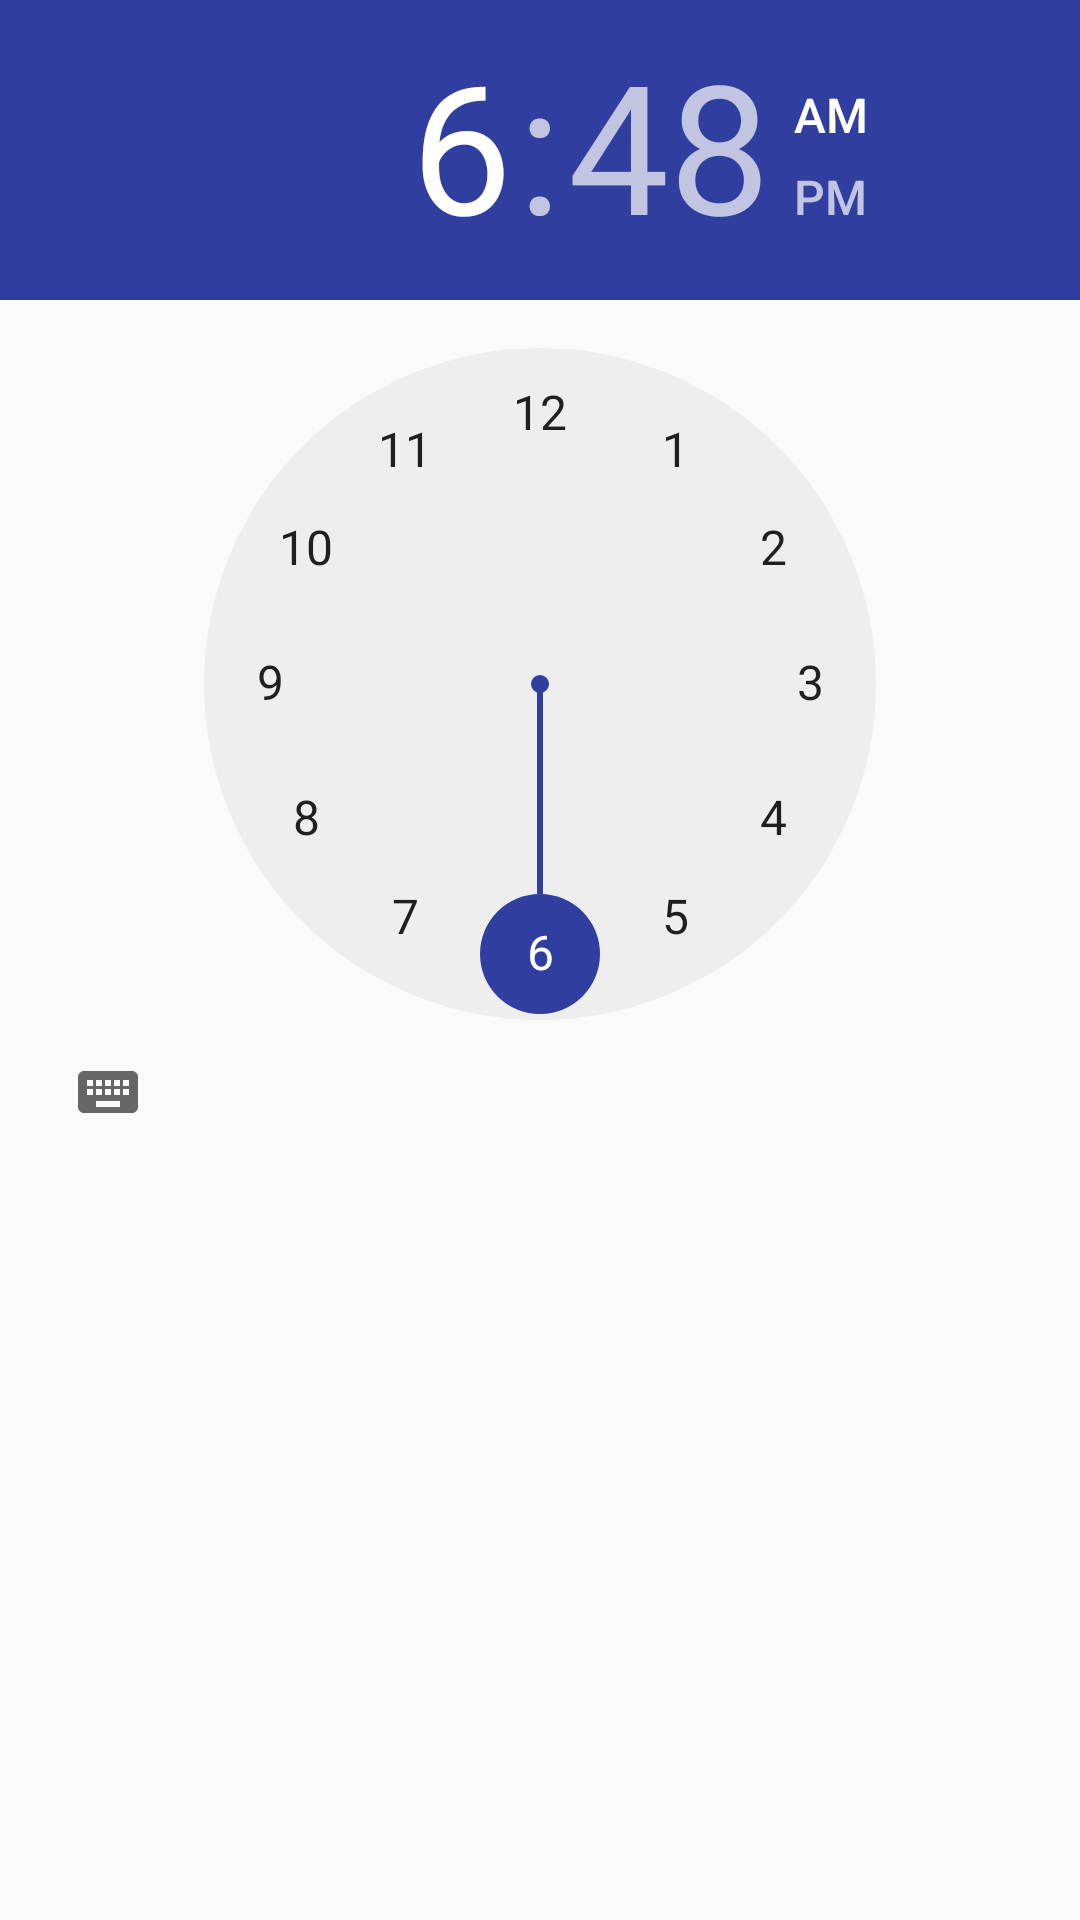

Produce the Android XML layout that renders to this screen, including the resource entries it uses.
<!-- AndroidManifest.xml: application theme AppTheme -->
<!-- res/layout/time_dialog.xml -->
<?xml version="1.0" encoding="utf-8"?>
<TimePicker android:layout_width="wrap_content"
    android:layout_height="wrap_content"
    android:id="@+id/time_dialog_time"
    xmlns:android="http://schemas.android.com/apk/res/android">

</TimePicker>
<!-- resources referenced by this layout -->
<resources>
  <style name="AppTheme" parent="Theme.AppCompat.Light.DarkActionBar">
          
          <item name="colorPrimary">#4C4C4C</item>
          <item name="colorPrimaryDark">#303030</item>
          <item name="colorAccent">@color/colorPrimaryDark</item>
  
      </style>
  <color name="colorPrimaryDark">#303F9F</color>
</resources>
